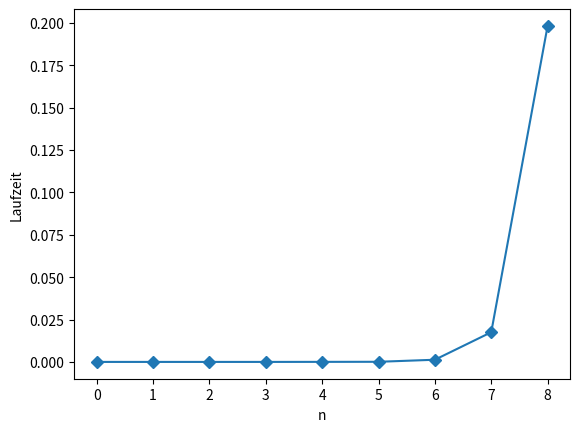

Source code (Python):
import random as random
import time as time
import matplotlib.pyplot as plt


#Bogosort algorithmus
def bogosort(list):
    fails = 0
    while not check(list):
        print(list)
        random.shuffle(list)
        fails += 1
    print("Success! Your sorted list is:\n",list,"\n with ", fails, " fails")

#überprüft ob Liste bereits sortiert ist
def check(list):
    for i in range(len(list)):
        if i+1 < len(list):
            if list[i] <= list[i+1] :
                continue
            else:
                return False
    return True


#data = [3,2,2,1,7,8]
#bogosort(data)


times = []
for i in range(9):
    totaltime = 0
    for j in range(5):
        starttime = time.time()
        testdata=[i-n for n in range(i)]
        bogosort(testdata)
        totaltime += time.time()-starttime
        testdata=[i-n for n in range(i)]
    times.append(totaltime/5)

plt.plot(times, marker='D')
plt.ylabel("Laufzeit")
plt.xlabel("n")
plt.show()
